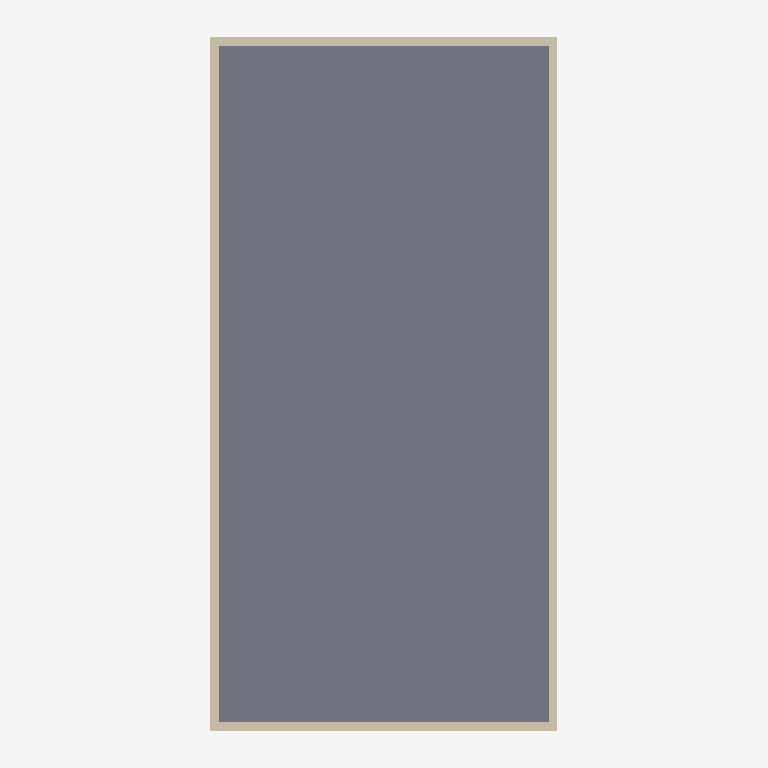
Plan cut of the same IFC building model at storey 'Telhado' (level 3.00 m, cut at 4.40 m), seen from above with north up, elements coloured by IFC class: 2 walls (beige), 1 slab (grey). Cut surfaces are drawn darker.
Extent 4.2 m × 8.2 m × 4.6 m (x, y, z). Storeys (2): Fundacao at -1.00 m; Telhado at 3.00 m. Elements (8): 2 IfcDoor, 2 IfcSlab, 2 IfcWall, 1 IfcFooting, 1 IfcWindow.

HEADER;
FILE_DESCRIPTION(('ViewDefinition [CoordinationView]'),'2;1');
FILE_NAME('garagem_teste.ifc','2021-05-26T17:44:56',(''),(''),'IfcOpenShell 0.6.0b0','IfcOpenShell 0.6.0b0','');
FILE_SCHEMA(('IFC4'));
ENDSEC;
DATA;
#23=IFCPROJECT('0XhFDCqRL3Dw9OaV4l$XUs',#5,'_TESTE',$,$,$,$,(#21),#19);
#506=IFCBUILDING('3ddgtD9XfBX9B0xyrbGRVw',#5,'Default Building','',$,$,$,$,.ELEMENT.,$,$,$);
#24=IFCBUILDINGSTOREY('2NBjEcxu53AwNPR1t1KhRM',#5,'Fundacao','',$,$,$,'BuildingPart',.COMPLEX.,-1.0);
#78=IFCBUILDINGSTOREY('0R548LpHv0TuQ3PXWE3YxQ',#5,'Alvenaria','',$,$,$,'BuildingPart',.COMPLEX.,$);
#462=IFCBUILDINGSTOREY('2lkH7Y_ZH6QfmQMTnQUhMn',#5,'Telhado','',$,$,$,'BuildingPart',.COMPLEX.,3.0);
#470=IFCSLAB('3mtKLzp0r5b8jXLicYJA6b',#5,'Laje','',$,#44,#469,$,.FLOOR.);
#502=IFCWALL('3S0ITfya9D6gygEZR_qLiP',#5,'Platibanda','',$,#44,#501,$,.MOVABLE.);
#114=IFCWALL('00kvwxL35FDeG4Nzx$0Lc$',#5,'Parede Externa','',$,#44,#113,$,.MOVABLE.);
ENDSEC;